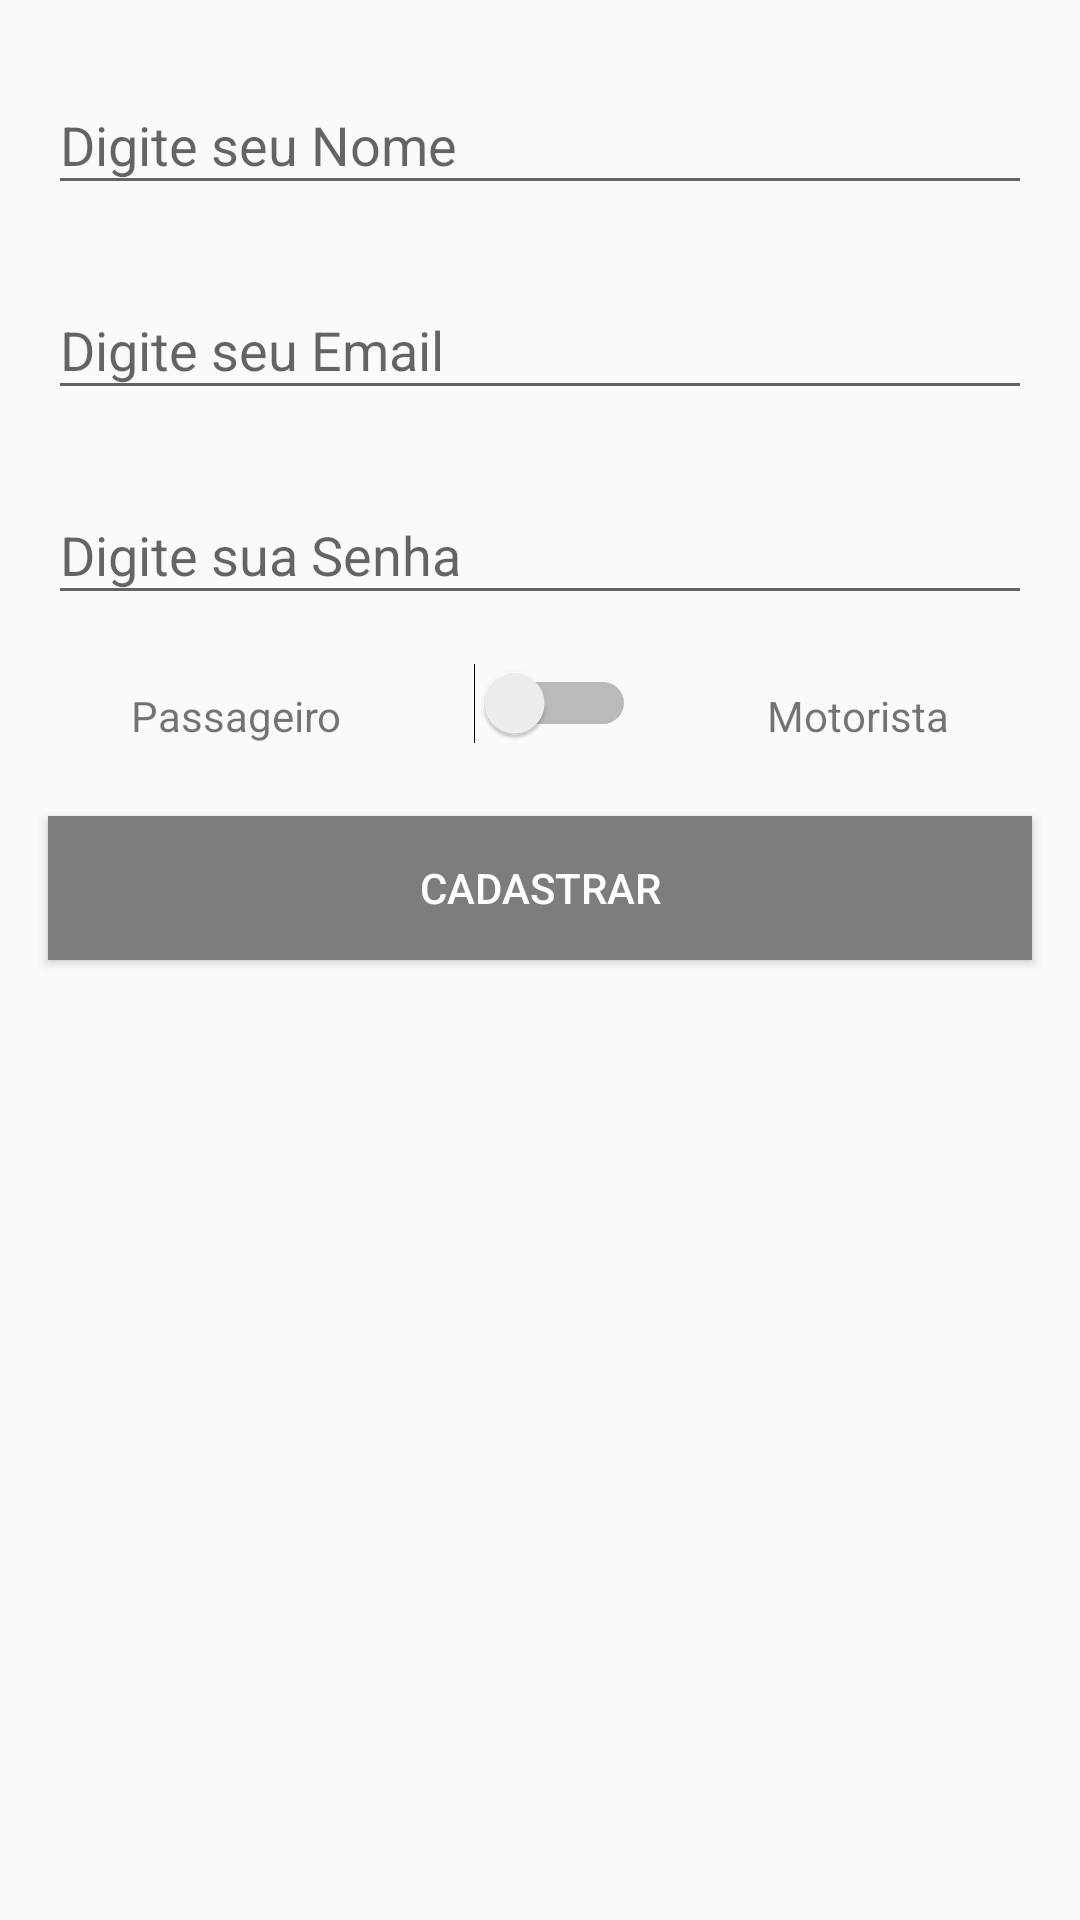

Android layout source for this screen:
<!-- AndroidManifest.xml: application theme Theme.Uber_Android_firebase -->
<!-- res/layout/activity_cadastro.xml -->
<?xml version="1.0" encoding="utf-8"?>
<androidx.constraintlayout.widget.ConstraintLayout xmlns:android="http://schemas.android.com/apk/res/android"
    xmlns:app="http://schemas.android.com/apk/res-auto"
    xmlns:tools="http://schemas.android.com/tools"
    android:layout_width="match_parent"
    android:layout_height="match_parent"
    tools:context=".activity.CadastroActivity">

    <com.google.android.material.textfield.TextInputLayout
        android:id="@+id/textInputLayout2"
        android:layout_width="match_parent"
        android:layout_height="wrap_content"
        android:layout_marginStart="16dp"
        android:layout_marginTop="16dp"
        android:layout_marginEnd="16dp"
        app:layout_constraintEnd_toEndOf="parent"
        app:layout_constraintStart_toStartOf="parent"
        app:layout_constraintTop_toTopOf="parent">

        <com.google.android.material.textfield.TextInputEditText
            android:id="@+id/edtCadastroNome"
            android:layout_width="match_parent"
            android:layout_height="wrap_content"
            android:hint="@string/digite_nome"
            android:inputType="text" />
    </com.google.android.material.textfield.TextInputLayout>

    <com.google.android.material.textfield.TextInputLayout
        android:id="@+id/textInputLayout4"
        android:layout_width="match_parent"
        android:layout_height="wrap_content"
        android:layout_marginStart="16dp"
        android:layout_marginTop="16dp"
        android:layout_marginEnd="16dp"
        app:layout_constraintEnd_toEndOf="parent"
        app:layout_constraintStart_toStartOf="parent"
        app:layout_constraintTop_toBottomOf="@+id/textInputLayout2">

        <com.google.android.material.textfield.TextInputEditText
            android:id="@+id/edtCadastroEmail"
            android:layout_width="match_parent"
            android:layout_height="wrap_content"
            android:hint="@string/Digite_email"
            android:inputType="textEmailAddress" />
    </com.google.android.material.textfield.TextInputLayout>

    <com.google.android.material.textfield.TextInputLayout
        android:id="@+id/textInputLayout5"
        android:layout_width="match_parent"
        android:layout_height="wrap_content"
        android:layout_marginStart="16dp"
        android:layout_marginTop="16dp"
        android:layout_marginEnd="16dp"
        app:layout_constraintEnd_toEndOf="parent"
        app:layout_constraintStart_toStartOf="parent"
        app:layout_constraintTop_toBottomOf="@+id/textInputLayout4">

        <com.google.android.material.textfield.TextInputEditText
            android:id="@+id/edtCadastroSenha"
            android:layout_width="match_parent"
            android:layout_height="wrap_content"
            android:hint="@string/digite_senha"
            android:inputType="textPassword" />
    </com.google.android.material.textfield.TextInputLayout>

    <Button
        android:id="@+id/button"
        android:layout_width="0dp"
        android:layout_height="wrap_content"
        android:layout_marginStart="16dp"
        android:layout_marginTop="24dp"
        android:layout_marginEnd="16dp"
        android:background="@color/btnCadastrar"
        android:onClick="validarCadastroUsuario"
        android:text="@string/btnCadastrar"
        android:textColor="#FFFFFF"
        app:layout_constraintEnd_toEndOf="parent"
        app:layout_constraintHorizontal_bias="0.501"
        app:layout_constraintStart_toStartOf="parent"
        app:layout_constraintTop_toBottomOf="@+id/switchTipoUsuario" />

    <TextView
        android:id="@+id/textView"
        android:layout_width="wrap_content"
        android:layout_height="wrap_content"
        android:text="@string/txtPassageiro"
        app:layout_constraintBottom_toBottomOf="@+id/switchTipoUsuario"
        app:layout_constraintEnd_toStartOf="@+id/switchTipoUsuario"
        app:layout_constraintHorizontal_bias="0.5"
        app:layout_constraintHorizontal_chainStyle="spread"
        app:layout_constraintStart_toStartOf="parent" />

    <TextView
        android:id="@+id/textView2"
        android:layout_width="wrap_content"
        android:layout_height="wrap_content"
        android:text="@string/txtMotorista"
        app:layout_constraintBottom_toBottomOf="@+id/switchTipoUsuario"
        app:layout_constraintEnd_toEndOf="parent"
        app:layout_constraintHorizontal_bias="0.5"
        app:layout_constraintStart_toEndOf="@+id/switchTipoUsuario" />

    <Switch
        android:id="@+id/switchTipoUsuario"
        android:layout_width="wrap_content"
        android:layout_height="wrap_content"
        android:layout_marginTop="16dp"
        app:layout_constraintEnd_toStartOf="@+id/textView2"
        app:layout_constraintHorizontal_bias="0.5"
        app:layout_constraintStart_toEndOf="@+id/textView"
        app:layout_constraintTop_toBottomOf="@+id/textInputLayout5" />
</androidx.constraintlayout.widget.ConstraintLayout>
<!-- resources referenced by this layout -->
<resources>
  <color name="btnCadastrar">#7E7C7C</color>
  <string name="Digite_email">Digite seu Email</string>
  <string name="btnCadastrar">Cadastrar</string>
  <string name="digite_nome">Digite seu Nome</string>
  <string name="digite_senha">Digite sua Senha</string>
  <string name="txtMotorista">Motorista</string>
  <string name="txtPassageiro">Passageiro</string>
  <style name="Theme.Uber_Android_firebase" parent="Theme.AppCompat.Light.DarkActionBar">
          
          <item name="colorPrimary">@color/purple_500</item>
          <item name="colorPrimaryVariant">@color/purple_700</item>
          <item name="colorOnPrimary">@color/white</item>
          
          <item name="colorSecondary">@color/teal_200</item>
          <item name="colorSecondaryVariant">@color/teal_700</item>
          <item name="colorOnSecondary">@color/black</item>
          
          <item name="android:statusBarColor" tools:targetApi="l">?attr/colorPrimaryVariant</item>
          
  
      </style>
  <color name="purple_500">#FF6200EE</color>
  <color name="purple_700">#FF3700B3</color>
  <color name="white">#FFFFFFFF</color>
  <color name="teal_200">#FF03DAC5</color>
  <color name="teal_700">#FF018786</color>
  <color name="black">#FF000000</color>
</resources>
